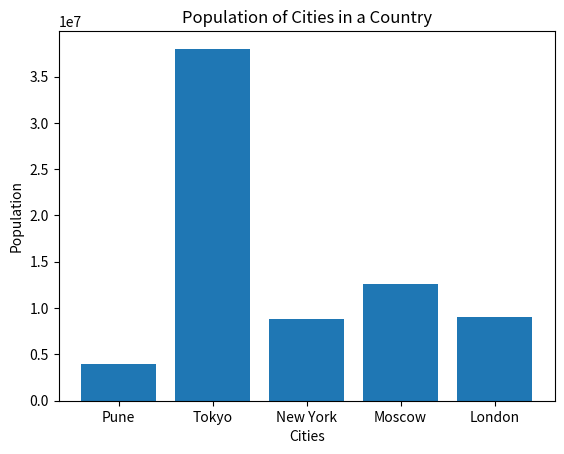

Generate this figure with matplotlib:
#a. Create a bar chart using matplotlib to display the population of different cities in a country.

from matplotlib import pyplot as plt

cities = ['Pune', 'Tokyo', 'New York', 'Moscow', 'London']
populations = [4000000, 38000000, 8800000, 12600000, 9000000]

plt.bar(cities, populations)

plt.xlabel('Cities')
plt.ylabel('Population')
plt.title('Population of Cities in a Country')

plt.show()